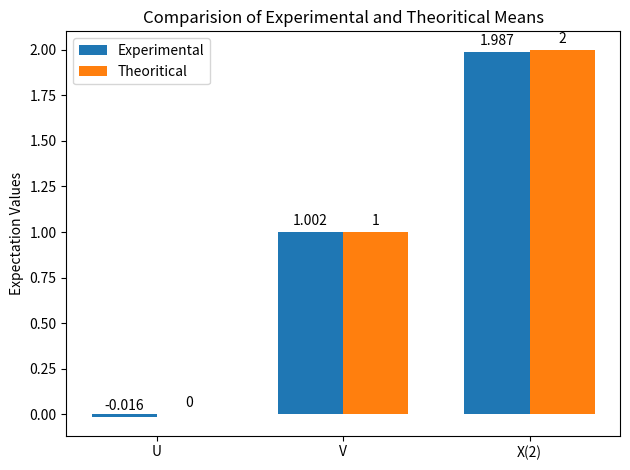

Source code (Python):
# -*- coding: utf-8 -*-
"""Assignment3.ipynb

Automatically generated by Colaboratory.

Original file is located at
    https://colab.research.google.com/<link-removed>
"""

from scipy.stats import norm
import numpy as np

sample_size=10000
k=2

#generation of gaussian random variables-U
norm_data_U=norm.rvs(size=sample_size)

#generation of uniform random variables-V
uniform_data_V=np.random.uniform(0,2,size=sample_size)

#generation of uniform random variables-X
rand_data_X=np.add(norm_data_U,2*uniform_data_V)

#calculating the average of X ,U ,V
average_U=sum(norm_data_U)/sample_size
average_V=sum(uniform_data_V)/sample_size
average_X_k=sum(rand_data_X)/sample_size

#comparing theoritical and classical means
print("The Experimental and theoritical mean of U are {} --- {}".format(average_U,0))
print("The Experimental and theoritical mean of V are {} --- {}".format(average_V,1))
print("The Experimental and theoritical mean of X are {} --- {}".format(average_X_k,1*k+0))

#plotting theoritical vs classical means
import matplotlib
import matplotlib.pyplot as plt

labels = ['U','V','X({})'.format(k)]
Experimental= [round(average_U,3),round(average_V,3),round(average_X_k,3)]
Theoritical= [0,1,k]

x = np.arange(len(labels))  # the label locations
width = 0.35  # the width of the bars

fig, ax = plt.subplots()
rects1 = ax.bar(x - width/2,Experimental, width, label='Experimental')
rects2 = ax.bar(x + width/2,Theoritical, width, label='Theoritical')

# Add some text for labels, title and custom x-axis tick labels, etc.
ax.set_ylabel('Expectation Values')
ax.set_title('Comparision of Experimental and Theoritical Means')
ax.set_xticks(x)
ax.set_xticklabels(labels)
ax.legend()


def autolabel(rects):
    """Attach a text label above each bar in *rects*, displaying its height."""
    for rect in rects:
        height = rect.get_height()
        ax.annotate('{}'.format(height),
                    xy=(rect.get_x() + rect.get_width() / 2, height),
                    xytext=(0, 3),  # 3 points vertical offset
                    textcoords="offset points",
                    ha='center', va='bottom')


autolabel(rects1)
autolabel(rects2)

fig.tight_layout()

plt.show()